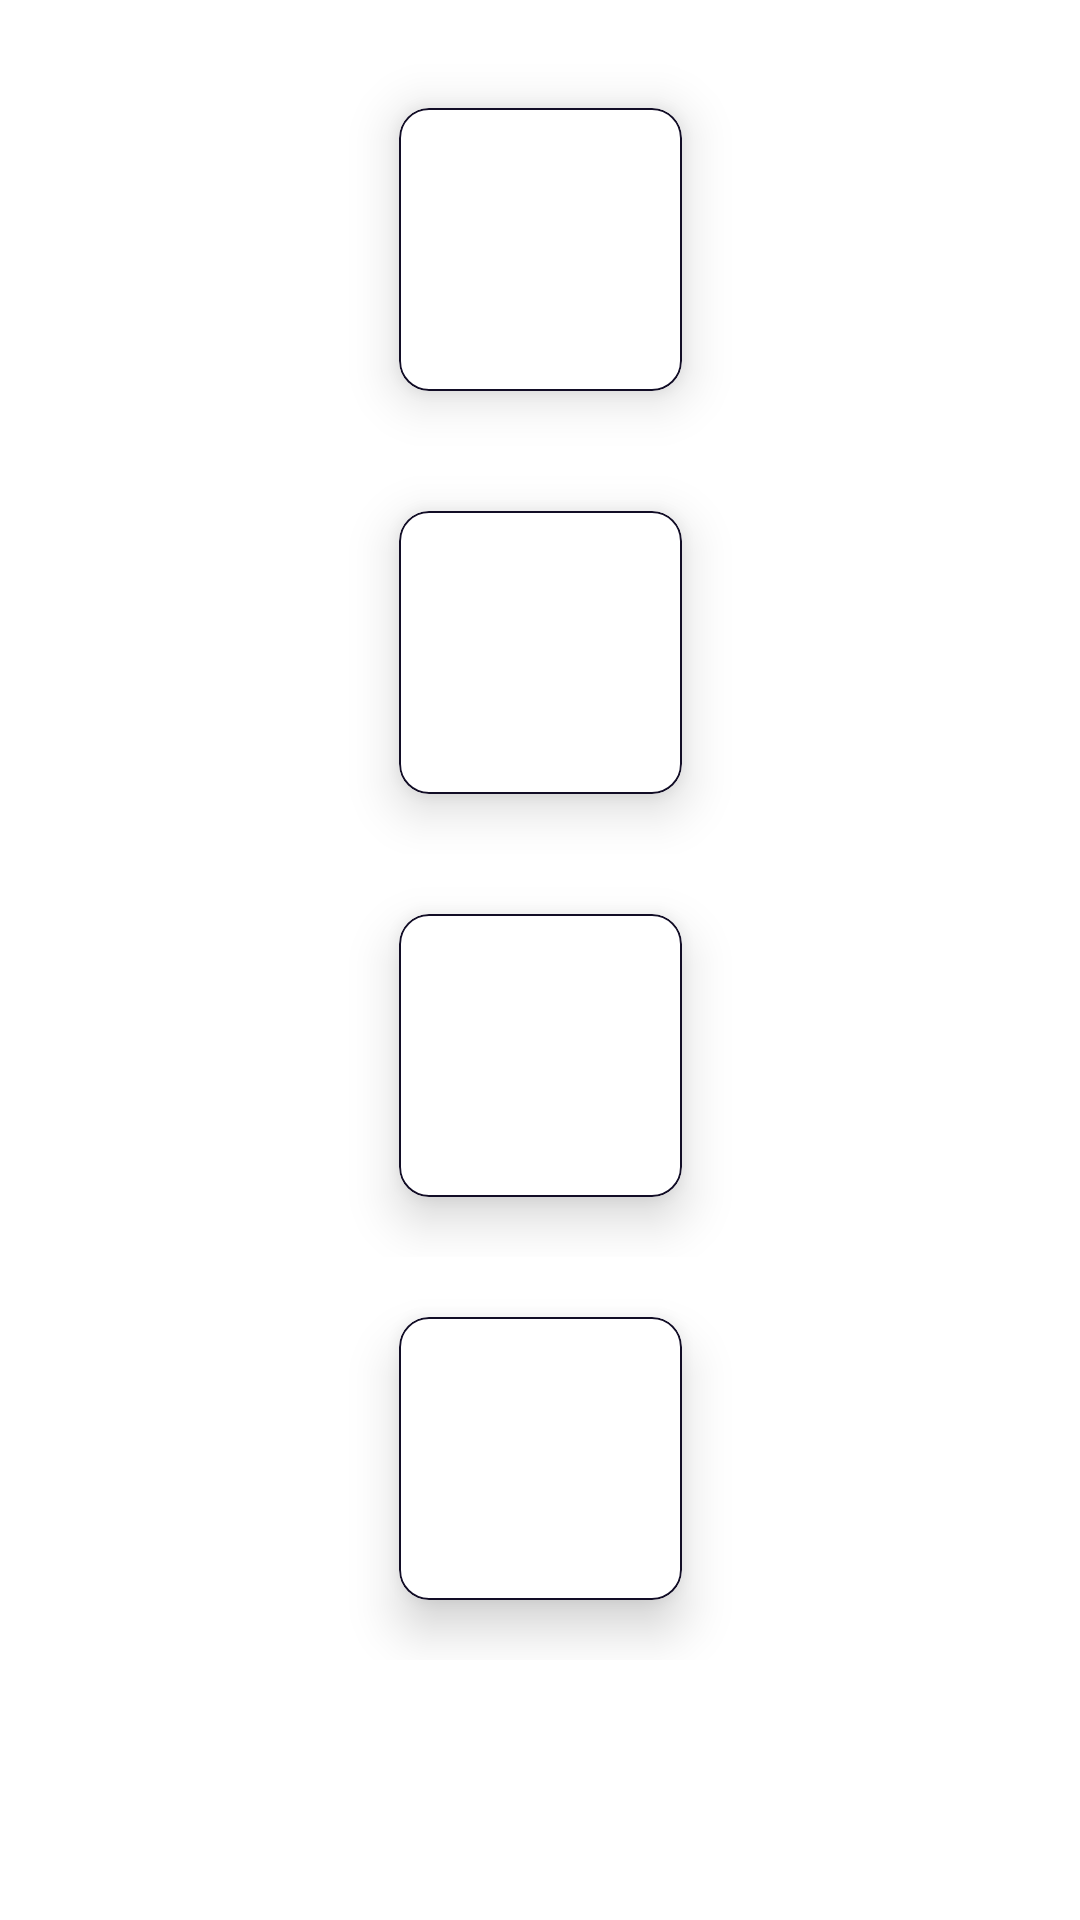

This screen was rendered from an Android layout file. Write that file and the resources it references.
<!-- AndroidManifest.xml: application theme Theme.SangamPortfolio -->
<!-- res/layout/activity_spring.xml -->
<?xml version="1.0" encoding="utf-8"?>
<androidx.constraintlayout.widget.ConstraintLayout xmlns:android="http://schemas.android.com/apk/res/android"
    xmlns:app="http://schemas.android.com/apk/res-auto"
    xmlns:tools="http://schemas.android.com/tools"
    android:id="@+id/main"
    android:layout_width="match_parent"
    android:layout_height="match_parent"
    android:background="@color/white"
    tools:context=".projects.SpringActivity">

    <androidx.core.widget.NestedScrollView
        android:layout_width="match_parent"
        android:layout_height="match_parent"
        android:background="@color/white">

        <androidx.constraintlayout.widget.ConstraintLayout
            android:layout_width="match_parent"
            android:layout_height="match_parent"
            android:background="@color/white">

            <include
                android:id="@+id/quonoteLayout"
                layout="@layout/card_view_layout"
                android:layout_width="wrap_content"
                android:layout_height="wrap_content"
                android:layout_marginTop="16dp"
                app:layout_constraintBottom_toTopOf="@+id/fitnessLayout"
                app:layout_constraintEnd_toEndOf="parent"
                app:layout_constraintHorizontal_bias="0.5"
                app:layout_constraintStart_toStartOf="parent"
                app:layout_constraintTop_toTopOf="parent" />

            <include
                android:id="@+id/fitnessLayout"
                layout="@layout/card_view_layout"
                android:layout_width="wrap_content"
                android:layout_height="wrap_content"
                app:layout_constraintBottom_toTopOf="@+id/arappLayout"
                app:layout_constraintEnd_toEndOf="parent"
                app:layout_constraintHorizontal_bias="0.5"
                app:layout_constraintStart_toStartOf="parent"
                app:layout_constraintTop_toBottomOf="@+id/quonoteLayout" />

            <include
                android:id="@+id/arappLayout"
                layout="@layout/card_view_layout"
                android:layout_width="wrap_content"
                android:layout_height="wrap_content"
                app:layout_constraintBottom_toTopOf="@+id/isgLayout"
                app:layout_constraintEnd_toEndOf="parent"
                app:layout_constraintHorizontal_bias="0.5"
                app:layout_constraintStart_toStartOf="parent"
                app:layout_constraintTop_toBottomOf="@+id/fitnessLayout" />

            <include
                android:id="@+id/isgLayout"
                layout="@layout/card_view_layout"
                android:layout_width="wrap_content"
                android:layout_height="wrap_content"
                app:layout_constraintBottom_toBottomOf="parent"
                app:layout_constraintEnd_toEndOf="parent"
                app:layout_constraintHorizontal_bias="0.5"
                app:layout_constraintStart_toStartOf="parent"
                app:layout_constraintTop_toBottomOf="@+id/arappLayout" />


        </androidx.constraintlayout.widget.ConstraintLayout>

    </androidx.core.widget.NestedScrollView>

</androidx.constraintlayout.widget.ConstraintLayout>
<!-- res/layout/card_view_layout.xml (included above) -->
<?xml version="1.0" encoding="utf-8"?>
<androidx.constraintlayout.widget.ConstraintLayout xmlns:android="http://schemas.android.com/apk/res/android"
    xmlns:app="http://schemas.android.com/apk/res-auto"
    android:layout_width="wrap_content"
    android:layout_height="wrap_content">

    <com.google.android.material.card.MaterialCardView
        android:layout_width="0dp"
        android:layout_height="wrap_content"
        android:layout_margin="20dp"
        app:cardBackgroundColor="@color/white"
        app:cardCornerRadius="10dp"
        app:cardElevation="10dp"
        app:layout_constraintBottom_toBottomOf="parent"
        app:layout_constraintDimensionRatio="1:1"
        app:layout_constraintEnd_toEndOf="parent"
        app:layout_constraintStart_toStartOf="parent"
        app:layout_constraintTop_toTopOf="parent"
        app:strokeColor="@color/black"
        app:strokeWidth="0.5dp">

        <LinearLayout
            android:id="@+id/cardLayout"
            android:layout_width="match_parent"
            android:layout_height="wrap_content"
            android:layout_gravity="center"
            android:orientation="vertical"
            android:padding="7dp">

            <ImageView
                android:id="@+id/image"
                android:layout_width="match_parent"
                android:layout_height="50dp"
                android:layout_gravity="center"
                android:layout_marginBottom="10dp" />

            <TextView
                android:id="@+id/textName"
                android:layout_width="match_parent"
                android:layout_height="wrap_content"
                android:gravity="center"
                android:fontFamily="@font/aref_ruqaa"
                android:textColor="@color/black"
                android:textSize="15sp" />

        </LinearLayout>


    </com.google.android.material.card.MaterialCardView>
</androidx.constraintlayout.widget.ConstraintLayout>
<!-- resources referenced by this layout -->
<resources>
  <color name="black">#120D26</color>
  <color name="white">#FFFFFFFF</color>
  <style name="Theme.SangamPortfolio" parent="Theme.MaterialComponents.DayNight.NoActionBar">
          
          <item name="colorPrimary">@color/purple_500</item>
          <item name="colorPrimaryVariant">@color/purple_700</item>
          <item name="colorOnPrimary">@color/white</item>
          
          <item name="colorSecondary">@color/teal_200</item>
          <item name="colorSecondaryVariant">@color/teal_700</item>
          <item name="colorOnSecondary">@color/black</item>
          
          <item name="android:statusBarColor">?attr/colorPrimaryVariant</item>
          
      </style>
  <color name="purple_500">#FF6200EE</color>
  <color name="purple_700">#FF3700B3</color>
  <color name="teal_200">#FF03DAC5</color>
  <color name="teal_700">#FF018786</color>
</resources>
